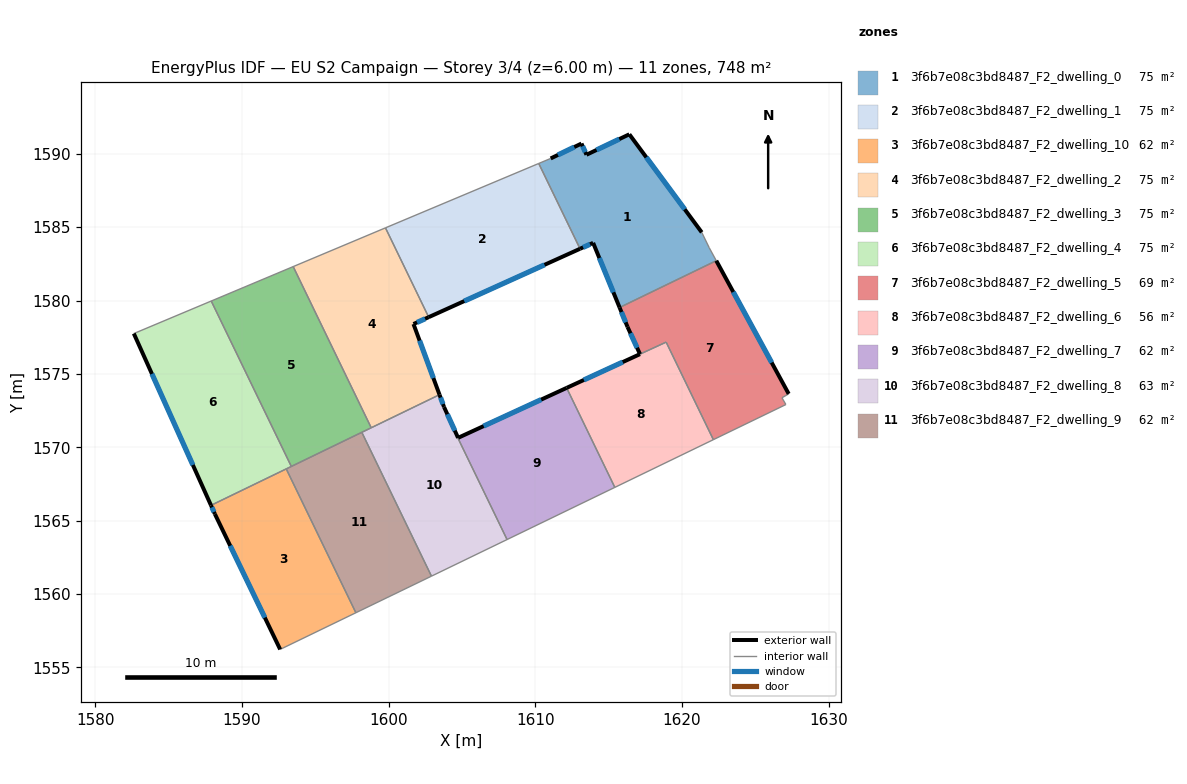
=== STOREY PLAN SPEC (per zone: floor XY polygon, exterior-wall plan segments, windows/doors) ===
zone 1: 3f6b7e08c3bd8487_F2_dwelling_0  (74.8 m²)
  floor: (1616.41, 1591.33) (1621.34, 1584.65) (1621.85, 1583.60) (1622.34, 1582.71) (1615.74, 1579.52) (1613.94, 1583.93) (1613.05, 1583.53) (1610.23, 1589.34) (1611.05, 1589.68) (1613.15, 1590.70) (1613.49, 1589.94)
  exterior wall: (1613.94, 1583.93) – (1615.74, 1579.52)  [4.8 m]
    window: (1614.37, 1582.90) – (1615.32, 1580.56)  [4.0 m²]
  exterior wall: (1613.05, 1583.53) – (1613.94, 1583.93)  [1.0 m]
    window: (1613.26, 1583.62) – (1613.73, 1583.84)  [0.8 m²]
  exterior wall: (1613.15, 1590.70) – (1611.05, 1589.68)  [2.3 m]
    window: (1612.65, 1590.46) – (1611.54, 1589.92)  [2.0 m²]
  exterior wall: (1613.49, 1589.94) – (1613.15, 1590.70)  [0.8 m]
    window: (1613.41, 1590.12) – (1613.23, 1590.52)  [0.7 m²]
  exterior wall: (1616.41, 1591.33) – (1613.49, 1589.94)  [3.2 m]
    window: (1615.72, 1591.00) – (1614.17, 1590.26)  [2.7 m²]
  exterior wall: (1621.34, 1584.65) – (1616.41, 1591.33)  [8.3 m]
    window: (1620.19, 1586.22) – (1617.57, 1589.76)  [7.0 m²]
  interior walls: 5
zone 2: 3f6b7e08c3bd8487_F2_dwelling_1  (74.8 m²)
  floor: (1610.23, 1589.34) (1613.05, 1583.53) (1602.73, 1578.87) (1599.78, 1584.95)
  exterior wall: (1602.73, 1578.87) – (1613.05, 1583.53)  [11.3 m]
    window: (1605.15, 1579.96) – (1610.63, 1582.43)  [9.6 m²]
  interior walls: 3
zone 3: 3f6b7e08c3bd8487_F2_dwelling_10  (62.4 m²)
  floor: (1593.02, 1568.52) (1597.77, 1558.71) (1592.61, 1556.22) (1588.16, 1565.45) (1587.89, 1566.04)
  exterior wall: (1588.16, 1565.45) – (1592.61, 1556.22)  [10.2 m]
    window: (1589.20, 1563.28) – (1591.56, 1558.38)  [8.6 m²]
  exterior wall: (1587.89, 1566.04) – (1588.16, 1565.45)  [0.6 m]
    window: (1587.95, 1565.90) – (1588.09, 1565.58)  [0.5 m²]
  interior walls: 3
zone 4: 3f6b7e08c3bd8487_F2_dwelling_2  (74.8 m²)
  floor: (1599.78, 1584.95) (1602.73, 1578.87) (1601.70, 1578.40) (1603.47, 1573.58) (1598.81, 1571.33) (1593.49, 1582.31)
  exterior wall: (1601.70, 1578.40) – (1602.73, 1578.87)  [1.1 m]
    window: (1601.94, 1578.51) – (1602.49, 1578.76)  [1.0 m²]
  exterior wall: (1603.47, 1573.58) – (1601.70, 1578.40)  [5.1 m]
    window: (1603.05, 1574.71) – (1602.11, 1577.27)  [4.3 m²]
  interior walls: 4
zone 5: 3f6b7e08c3bd8487_F2_dwelling_3  (74.8 m²)
  floor: (1593.49, 1582.31) (1598.81, 1571.33) (1593.37, 1568.69) (1587.91, 1579.96)
  interior walls: 5
zone 6: 3f6b7e08c3bd8487_F2_dwelling_4  (74.8 m²)
  floor: (1587.91, 1579.96) (1593.37, 1568.69) (1587.89, 1566.04) (1582.63, 1577.75)
  exterior wall: (1582.63, 1577.75) – (1587.89, 1566.04)  [12.8 m]
    window: (1583.86, 1575.00) – (1586.65, 1568.79)  [10.8 m²]
  interior walls: 4
zone 7: 3f6b7e08c3bd8487_F2_dwelling_5  (69.0 m²)
  floor: (1622.34, 1582.71) (1627.27, 1573.64) (1626.81, 1573.37) (1627.08, 1572.91) (1622.14, 1570.51) (1618.92, 1577.16) (1617.14, 1576.34) (1616.29, 1578.20) (1615.74, 1579.52)
  exterior wall: (1616.29, 1578.20) – (1617.14, 1576.34)  [2.0 m]
    window: (1616.49, 1577.77) – (1616.94, 1576.78)  [1.7 m²]
  exterior wall: (1615.74, 1579.52) – (1616.29, 1578.20)  [1.4 m]
    window: (1615.87, 1579.21) – (1616.16, 1578.51)  [1.2 m²]
  exterior wall: (1627.27, 1573.64) – (1622.34, 1582.71)  [10.3 m]
    window: (1626.11, 1575.77) – (1623.50, 1580.58)  [8.7 m²]
  interior walls: 6
zone 8: 3f6b7e08c3bd8487_F2_dwelling_6  (55.7 m²)
  floor: (1618.92, 1577.16) (1622.14, 1570.51) (1615.42, 1567.26) (1612.14, 1574.04)
  exterior wall: (1617.13, 1576.34) – (1612.14, 1574.04)  [5.5 m]
    window: (1615.96, 1575.80) – (1613.31, 1574.58)  [4.6 m²]
  interior walls: 4
zone 9: 3f6b7e08c3bd8487_F2_dwelling_7  (62.2 m²)
  floor: (1612.14, 1574.04) (1615.42, 1567.26) (1608.07, 1563.70) (1604.72, 1570.63) (1604.74, 1570.64)
  exterior wall: (1612.14, 1574.04) – (1604.74, 1570.64)  [8.1 m]
    window: (1610.40, 1573.24) – (1606.48, 1571.44)  [6.9 m²]
  interior walls: 4
zone 10: 3f6b7e08c3bd8487_F2_dwelling_8  (62.6 m²)
  floor: (1603.78, 1572.74) (1604.73, 1570.64) (1604.72, 1570.63) (1608.07, 1563.70) (1602.92, 1561.21) (1598.17, 1571.01) (1603.47, 1573.58)
  exterior wall: (1603.78, 1572.74) – (1603.47, 1573.58)  [0.9 m]
    window: (1603.70, 1572.94) – (1603.54, 1573.38)  [0.8 m²]
  exterior wall: (1604.73, 1570.64) – (1603.78, 1572.74)  [2.3 m]
    window: (1604.51, 1571.13) – (1604.00, 1572.25)  [1.9 m²]
  interior walls: 6
zone 11: 3f6b7e08c3bd8487_F2_dwelling_9  (62.4 m²)
  floor: (1598.17, 1571.01) (1602.92, 1561.21) (1597.77, 1558.71) (1593.02, 1568.52)
  interior walls: 5

=== DERIVED (storey summary) ===
Building: EU S2 Campaign
Storey: 3 of 4  (floor level z = 6.00 m)
Storey gross floor area: 748.5 m²
Zones on this storey: 11
  - 3f6b7e08c3bd8487_F2_dwelling_0: floor 74.8 m²; exterior wall 20.5 m (61.4 m²); 6 window(s) 17.3 m²; WWR 28.1%
  - 3f6b7e08c3bd8487_F2_dwelling_1: floor 74.8 m²; exterior wall 11.3 m (34.0 m²); 1 window(s) 9.6 m²; WWR 28.1%
  - 3f6b7e08c3bd8487_F2_dwelling_10: floor 62.4 m²; exterior wall 10.9 m (32.7 m²); 2 window(s) 9.2 m²; WWR 28.1%
  - 3f6b7e08c3bd8487_F2_dwelling_2: floor 74.8 m²; exterior wall 6.3 m (18.8 m²); 2 window(s) 5.3 m²; WWR 28.1%
  - 3f6b7e08c3bd8487_F2_dwelling_3: floor 74.8 m²
  - 3f6b7e08c3bd8487_F2_dwelling_4: floor 74.8 m²; exterior wall 12.8 m (38.5 m²); 1 window(s) 10.8 m²; WWR 28.1%
  - 3f6b7e08c3bd8487_F2_dwelling_5: floor 69.0 m²; exterior wall 13.8 m (41.4 m²); 3 window(s) 11.6 m²; WWR 28.1%
  - 3f6b7e08c3bd8487_F2_dwelling_6: floor 55.7 m²; exterior wall 5.5 m (16.5 m²); 1 window(s) 4.6 m²; WWR 28.1%
  - 3f6b7e08c3bd8487_F2_dwelling_7: floor 62.2 m²; exterior wall 8.1 m (24.4 m²); 1 window(s) 6.9 m²; WWR 28.1%
  - 3f6b7e08c3bd8487_F2_dwelling_8: floor 62.6 m²; exterior wall 3.2 m (9.6 m²); 2 window(s) 2.7 m²; WWR 28.1%
  - 3f6b7e08c3bd8487_F2_dwelling_9: floor 62.4 m²
Zone adjacency (shared interzone walls):
  - 3f6b7e08c3bd8487_F2_dwelling_0 ↔ 3f6b7e08c3bd8487_F2_dwelling_1
  - 3f6b7e08c3bd8487_F2_dwelling_0 ↔ 3f6b7e08c3bd8487_F2_dwelling_5
  - 3f6b7e08c3bd8487_F2_dwelling_1 ↔ 3f6b7e08c3bd8487_F2_dwelling_2
  - 3f6b7e08c3bd8487_F2_dwelling_10 ↔ 3f6b7e08c3bd8487_F2_dwelling_4
  - 3f6b7e08c3bd8487_F2_dwelling_10 ↔ 3f6b7e08c3bd8487_F2_dwelling_9
  - 3f6b7e08c3bd8487_F2_dwelling_2 ↔ 3f6b7e08c3bd8487_F2_dwelling_3
  - 3f6b7e08c3bd8487_F2_dwelling_2 ↔ 3f6b7e08c3bd8487_F2_dwelling_8
  - 3f6b7e08c3bd8487_F2_dwelling_3 ↔ 3f6b7e08c3bd8487_F2_dwelling_4
  - 3f6b7e08c3bd8487_F2_dwelling_3 ↔ 3f6b7e08c3bd8487_F2_dwelling_8
  - 3f6b7e08c3bd8487_F2_dwelling_3 ↔ 3f6b7e08c3bd8487_F2_dwelling_9
  - 3f6b7e08c3bd8487_F2_dwelling_4 ↔ 3f6b7e08c3bd8487_F2_dwelling_9
  - 3f6b7e08c3bd8487_F2_dwelling_5 ↔ 3f6b7e08c3bd8487_F2_dwelling_6
  - 3f6b7e08c3bd8487_F2_dwelling_6 ↔ 3f6b7e08c3bd8487_F2_dwelling_7
  - 3f6b7e08c3bd8487_F2_dwelling_7 ↔ 3f6b7e08c3bd8487_F2_dwelling_8
  - 3f6b7e08c3bd8487_F2_dwelling_8 ↔ 3f6b7e08c3bd8487_F2_dwelling_9